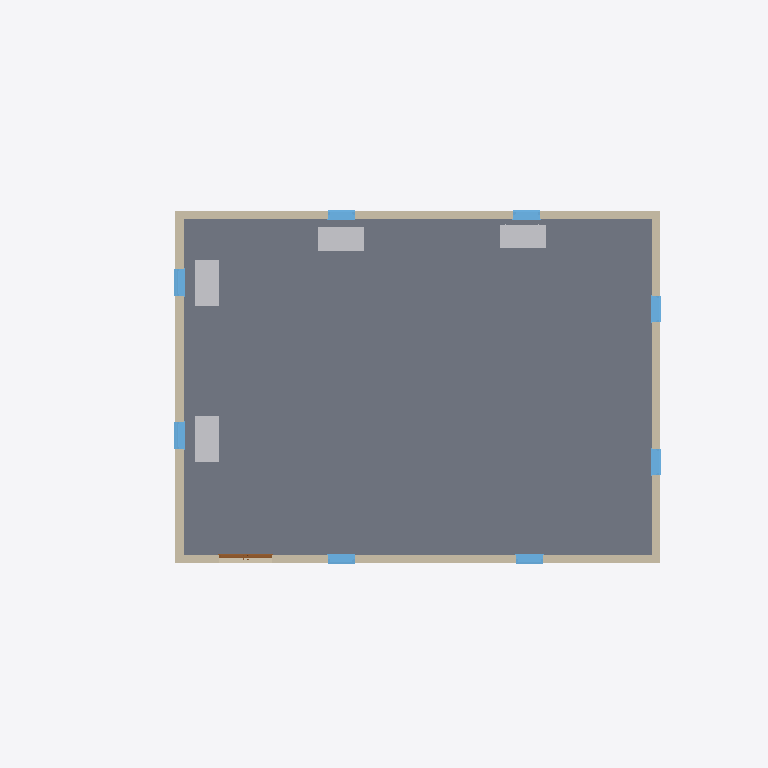
Plan cut of the same IFC building model at storey 'Level 0' (level 0.00 m, cut at 1.40 m), seen from above with north up, elements coloured by IFC class: 8 windows (light blue), 5 walls (beige), 4 other elements (light grey), 1 slab (grey), 1 door (brown). Cut surfaces are drawn darker.
Extent 24.2 m × 20.6 m × 15.1 m (x, y, z). Storeys (3): Level -1 at -5.00 m; Level 0 at 0.00 m; Level 1 at 4.00 m. Elements (46): 22 IfcWallStandardCase, 8 IfcFurnishingElement, 8 IfcWindow, 4 IfcBuildingElementProxy, 3 IfcSlab, 1 IfcDoor.

HEADER;
FILE_DESCRIPTION(('ViewDefinition [CoordinationView_V2.0]'),'2;1');
FILE_NAME('Project Number','2025-12-21T21:52:51',(''),(''),'The EXPRESS Data Manager Version 5.02.0100.07 : ','22.0.2.392 - Exporter 22.0.2.392 - Alternate UI ','');
FILE_SCHEMA(('IFC2X3'));
ENDSEC;
DATA;
#120=IFCPROJECT('2B5RHMXDv2VOaeRk5uglSS',#41,'Project Number',$,$,'Project Name','Project Status',(#112),#107);
#155=IFCSITE('2B5RHMXDv2VOaeRk5uglSU',#41,'Default',$,$,#154,$,$,.ELEMENT.,(51,30,23,112487),(0,-7,-37,-956022),0.0,$,$);
#130=IFCBUILDING('2B5RHMXDv2VOaeRk5uglST',#41,'',$,$,#32,$,'',.ELEMENT.,$,$,#126);
#141=IFCBUILDINGSTOREY('2B5RHMXDv2VOaeRk67KRAE',#41,'Level -1',$,'Level:Circle Head - Project Datum',#139,$,'Level -1',.ELEMENT.,-5000.0);
#145=IFCBUILDINGSTOREY('2B5RHMXDv2VOaeRk67LGdR',#41,'Level 0',$,'Level:Circle Head - Project Datum',#144,$,'Level 0',.ELEMENT.,0.0);
#151=IFCBUILDINGSTOREY('2B5RHMXDv2VOaeRk67LGfQ',#41,'Level 1',$,'Level:Circle Head - Project Datum',#150,$,'Level 1',.ELEMENT.,4000.0);
#1279=IFCSLAB('2aa4kgmErA7vPbt7oaOCyR',#41,'Floor:Floor-Grnd-Susp_65Scr-80Ins-100Blk-75PC:309979',$,'Floor:Floor-Grnd-Susp_65Scr-80Ins-100Blk-75PC',#1263,#1277,'309979',.FLOOR.);
#939=IFCWALLSTANDARDCASE('2aa4kgmErA7vPbt7oaOCyL',#41,'Basic Wall:Wall-Ext_102Bwk-75Ins-100LBlk-12P:309973',$,'Basic Wall:Wall-Ext_102Bwk-75Ins-100LBlk-12P',#918,#937,'309973');
#1113=IFCWALLSTANDARDCASE('2aa4kgmErA7vPbt7oaOCyN',#41,'Basic Wall:Wall-Ext_102Bwk-75Ins-100LBlk-12P:309975',$,'Basic Wall:Wall-Ext_102Bwk-75Ins-100LBlk-12P',#1093,#1111,'309975');
#1027=IFCWALLSTANDARDCASE('2aa4kgmErA7vPbt7oaOCyM',#41,'Basic Wall:Wall-Ext_102Bwk-75Ins-100LBlk-12P:309974',$,'Basic Wall:Wall-Ext_102Bwk-75Ins-100LBlk-12P',#1007,#1025,'309974');
#1199=IFCWALLSTANDARDCASE('2aa4kgmErA7vPbt7oaOCyO',#41,'Basic Wall:Wall-Ext_102Bwk-75Ins-100LBlk-12P:309976',$,'Basic Wall:Wall-Ext_102Bwk-75Ins-100LBlk-12P',#1179,#1197,'309976');
#10363=IFCFURNISHINGELEMENT('2aa4kgmErA7vPbt7oaOBRh',#41,'Furniture_Desk:1525x762mm:312107',$,'Furniture_Desk:1525x762mm',#10362,#10357,'312107');
#10471=IFCFURNISHINGELEMENT('2aa4kgmErA7vPbt7oaOBOc',#41,'Furniture_Desk:1525x762mm:312294',$,'Furniture_Desk:1525x762mm',#10470,#10465,'312294');
#10526=IFCFURNISHINGELEMENT('2aa4kgmErA7vPbt7oaOB7v',#41,'Furniture_Desk:1525x762mm:312377',$,'Furniture_Desk:1525x762mm',#10525,#10520,'312377');
#10575=IFCFURNISHINGELEMENT('2aa4kgmErA7vPbt7oaOB3O',#41,'Furniture_Desk:1525x762mm:312600',$,'Furniture_Desk:1525x762mm',#10574,#10569,'312600');
#2222=IFCWINDOW('2aa4kgmErA7vPbt7oaOCxV',#41,'Windows_Sgl_Plain:910x910mm:310047',$,'Windows_Sgl_Plain:910x910mm',#13148,#2216,'310047',910.000000000001,910.000000000001);
#2366=IFCWINDOW('2aa4kgmErA7vPbt7oaOCuc',#41,'Windows_Sgl_Plain:910x910mm:310246',$,'Windows_Sgl_Plain:910x910mm',#13174,#2360,'310246',910.000000000001,910.000000000001);
#2502=IFCWINDOW('2aa4kgmErA7vPbt7oaOCaQ',#41,'Windows_Sgl_Plain:910x910mm:310490',$,'Windows_Sgl_Plain:910x910mm',#13256,#2496,'310490',910.000000000001,910.000000000001);
#2706=IFCWINDOW('2aa4kgmErA7vPbt7oaOCl2',#41,'Windows_Sgl_Plain:910x910mm:310786',$,'Windows_Sgl_Plain:910x910mm',#13094,#2700,'310786',910.000000000001,910.000000000001);
#2434=IFCWINDOW('2aa4kgmErA7vPbt7oaOCcm',#41,'Windows_Sgl_Plain:910x910mm:310384',$,'Windows_Sgl_Plain:910x910mm',#13230,#2428,'310384',910.000000000001,910.000000000001);
#2774=IFCWINDOW('2aa4kgmErA7vPbt7oaOCjs',#41,'Windows_Sgl_Plain:910x910mm:310966',$,'Windows_Sgl_Plain:910x910mm',#13120,#2768,'310966',910.000000000001,910.000000000001);
#2570=IFCWINDOW('2aa4kgmErA7vPbt7oaOCZa',#41,'Windows_Sgl_Plain:910x910mm:310564',$,'Windows_Sgl_Plain:910x910mm',#13284,#2564,'310564',910.000000000001,910.000000000001);
#2638=IFCWINDOW('2aa4kgmErA7vPbt7oaOCXS',#41,'Windows_Sgl_Plain:910x910mm:310684',$,'Windows_Sgl_Plain:910x910mm',#13310,#2632,'310684',910.000000000001,910.000000000001);
#546=IFCWALLSTANDARDCASE('2aa4kgmErA7vPbt7oaOCzT',#41,'Basic Wall:Wall-Ext_102Bwk-75Ins-100LBlk-12P:309917',$,'Basic Wall:Wall-Ext_102Bwk-75Ins-100LBlk-12P',#526,#544,'309917');
#8885=IFCDOOR('2aa4kgmErA7vPbt7oaOCge',#41,'Doors_ExtDbl_Flush:1810x2110mm:311144',$,'Doors_ExtDbl_Flush:1810x2110mm',#13204,#8879,'311144',2110.0,1810.0);
ENDSEC;
